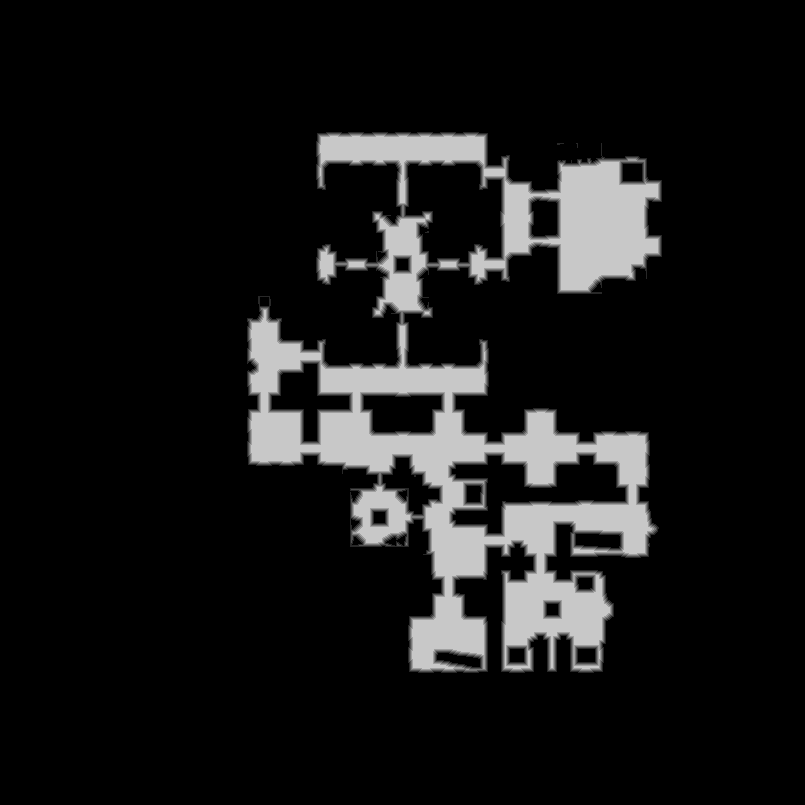

Values plotted in this chart, from the file beside it:
base	0x4a034000000
origin	0x15f40010
stride	403
width	805
height	805
nibble	0	558293
nibble	1	7981
nibble	2	7790
nibble	3	7745
nibble	4	7380
nibble	5	58836
